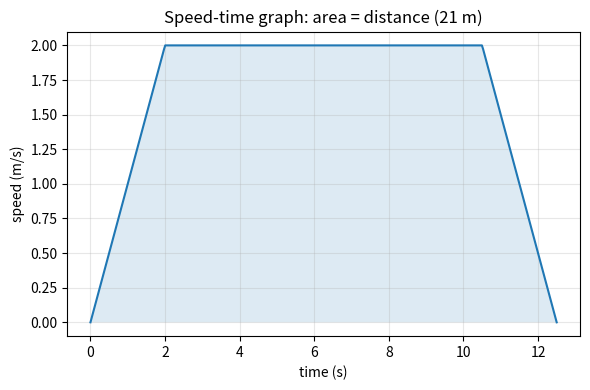
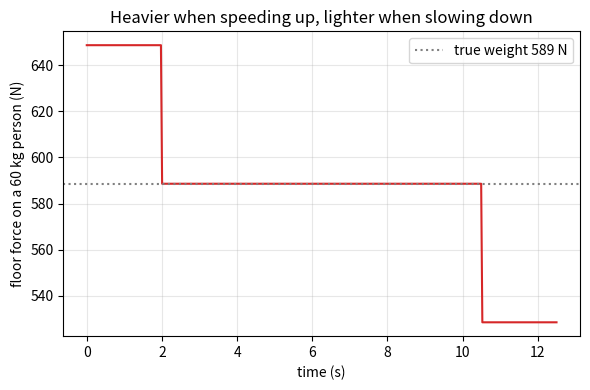

Reproduce these figures in Python, in order.
"""Session 1 (Level 1): a lift going up and down, and why you feel heavier.

Run:  python start.py 1
"""
# %% [markdown]
# # Session 1: a lift goes up and down
# **A. Real-world problem.** You step into a lift and the floor seems to push harder on your feet for a
# moment as it starts to rise, and less hard when it starts to go down. Your mass did not change and
# gravity did not change. What did?
#
# **Plan.** (1) draw the speed-time graph of a ride, (2) find the acceleration from its slope and the
# distance from its area, (3) work out the force of the floor on your feet (the "apparent weight").

# %%
import pathlib

import numpy as np

# where figures are saved (works as a script and in Jupyter/Colab)
OUT = (pathlib.Path(__file__).resolve().parent if "__file__" in globals() else pathlib.Path(".")) / "out"

G = 9.81   # m/s^2, acceleration of gravity


# %% [markdown]
# ## Step 1: the speed-time graph of a ride
# A simple ride has three parts: **accelerate** (speed rises in a straight line), **cruise** (speed is
# constant), **decelerate** (speed falls to zero). The graph is a trapezoid.
# - The **slope** of the graph is the acceleration a (m/s^2).
# - The **area** under the graph is the distance travelled (m).
#
# With cruise speed v and acceleration a, speeding up takes v / a seconds and covers v^2 / (2a) metres.
# Speeding up and slowing down together use v^2 / a metres, so for a total distance d (if the lift
# reaches the cruise speed) the cruise distance is d - v^2 / a and the cruise time is that divided by v.

# %%
def ride_times(d, v, a):
    """Times (accelerate, cruise, decelerate) in seconds for distance d (m), top speed v (m/s), acceleration a (m/s^2).

    If the distance is too short to reach v, the lift speeds up and then at once slows down (cruise time 0)
    and the top speed is smaller than v.
    """
    if d >= v ** 2 / a:
        t_acc = v / a
        return t_acc, (d - v ** 2 / a) / v, t_acc
    # half the distance speeding up: d / 2 = a t^2 / 2, so t = sqrt(d / a)
    t_acc = np.sqrt(d / a)
    return t_acc, 0.0, t_acc


def speed_at(t, d, v, a):
    """Speed (m/s) at time t (s) during a ride going up."""
    t_acc, t_cruise, t_dec = ride_times(d, v, a)
    top = a * t_acc
    total = t_acc + t_cruise + t_dec
    if t < 0 or t > total:
        return 0.0
    if t < t_acc:
        return a * t
    if t < t_acc + t_cruise:
        return top
    return top - a * (t - t_acc - t_cruise)


def travel_time(d, v, a):
    """Total ride time (s): accelerate + cruise + decelerate."""
    return sum(ride_times(d, v, a))


# %% [markdown]
# ## Step 2: why you feel heavier
# You feel the force of the floor on you. When the lift is not accelerating that force equals your
# weight m g. When the lift accelerates upward with a, the floor must push you up with more force so
# that you accelerate too (Newton's second law: net force = m a):
#
#     N - m g = m a        so        N = m (g + a)
#
# Going up and speeding up: a > 0, you feel heavier. Going up and slowing down: the acceleration points
# down (a < 0), you feel lighter. A lift in free fall (a = -g) would give N = 0.

# %%
def apparent_weight(m, a):
    """Force of the floor on a person of mass m (kg) when the lift has acceleration a (m/s^2, up positive), in newtons."""
    return m * (G + a)


def feel_ratio(a):
    """Apparent weight divided by true weight: 1 + a / g (no unit)."""
    return 1.0 + a / G


# %% [markdown]
# ## Step 3: see it
# Left: speed against time (a trapezoid). Right: the floor force on a 60 kg person during the same ride.

# %%
if __name__ == "__main__":
    import matplotlib.pyplot as plt

    OUT.mkdir(exist_ok=True)
    d, v, a, m = 21.0, 2.0, 1.0, 60.0
    T = travel_time(d, v, a)
    t = np.linspace(0, T, 400)
    speed = np.array([speed_at(x, d, v, a) for x in t])
    t_acc, t_cr, t_dec = ride_times(d, v, a)
    # acceleration during each part: +a while speeding up, 0 while cruising, -a while slowing down
    acc = np.where(t < t_acc, a, np.where(t < t_acc + t_cr, 0.0, -a))
    print(f"ride of {d} m at {v} m/s: accelerate {t_acc:.1f} s, cruise {t_cr:.1f} s, decelerate {t_dec:.1f} s, total {T:.1f} s")
    print(f"weight at rest {m * G:.0f} N, while speeding up {apparent_weight(m, a):.0f} N, "
          f"while slowing down {apparent_weight(m, -a):.0f} N")

    fig, ax = plt.subplots(figsize=(6, 4))
    ax.plot(t, speed, color="tab:blue")
    ax.fill_between(t, speed, alpha=0.15)
    ax.set_xlabel("time (s)")
    ax.set_ylabel("speed (m/s)")
    ax.set_title("Speed-time graph: area = distance (21 m)")
    ax.grid(alpha=0.3)
    fig.tight_layout()
    fig.savefig(OUT / "speed_time.png", dpi=120)

    fig2, ax2 = plt.subplots(figsize=(6, 4))
    ax2.plot(t, [apparent_weight(m, x) for x in acc], color="tab:red")
    ax2.axhline(m * G, color="gray", ls=":", label=f"true weight {m * G:.0f} N")
    ax2.set_xlabel("time (s)")
    ax2.set_ylabel("floor force on a 60 kg person (N)")
    ax2.set_title("Heavier when speeding up, lighter when slowing down")
    ax2.grid(alpha=0.3)
    ax2.legend()
    fig2.tight_layout()
    fig2.savefig(OUT / "apparent_weight.png", dpi=120)
    print("saved figures in", OUT)

# %% [markdown]
# ## Try it
# Do the coding tasks, answer the four questions in the README (section F), then run the checkpoint.
